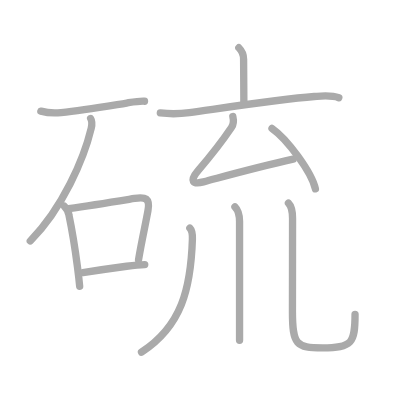
t = 0.00 s
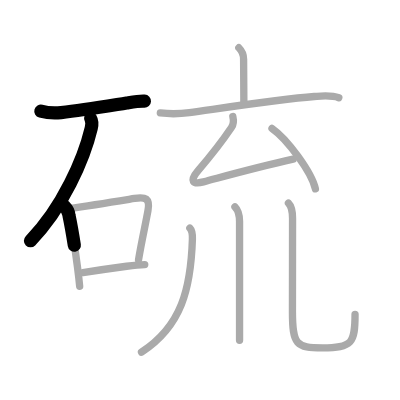
t = 2.50 s
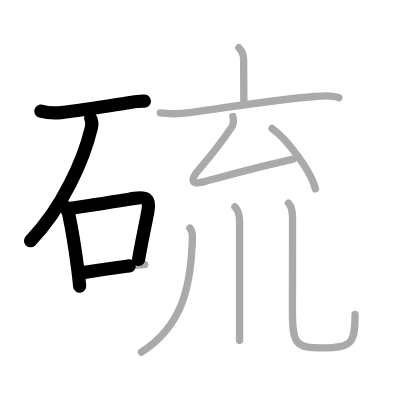
t = 4.75 s
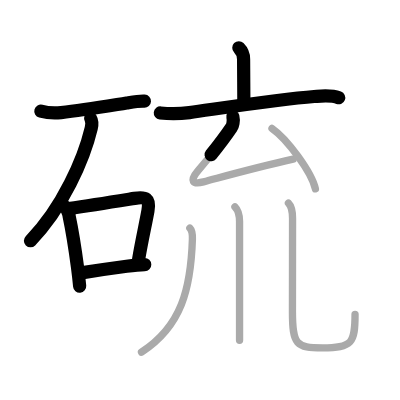
t = 7.25 s
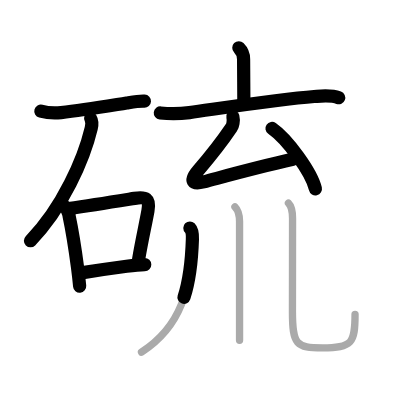
t = 9.50 s
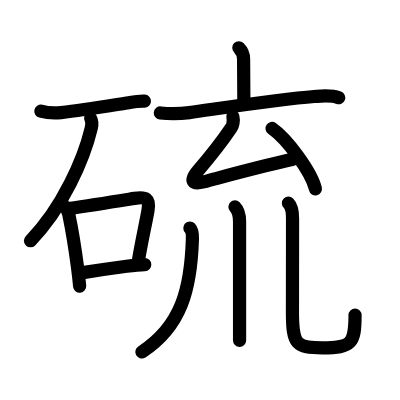
t = 12.00 s

The animated SVG that drew these frames (rendered in a browser with its animation timeline set to each time). Animation: 12 SMIL elements (animate=12); one cycle of 12.00 s.

<?xml version="1.0" standalone="no"?>
<!DOCTYPE svg PUBLIC "-//W3C//DTD SVG 1.1//EN"   "http://www.w3.org/Graphics/SVG/1.1/DTD/svg11.dtd">
<svg width="400px" height="400px"  version="1.1" xmlns="http://www.w3.org/2000/svg">
  <defs>
    <marker id="Triangle" viewBox="0 0 10 10" refX="0" refY="5" markerUnits="strokeWidth" markerWidth="3" style="stroke-opacity:0%;fill:#aaaaaa;" markerHeight="2" orient="auto">
      <path d="M 0 0 L 10 5 L 0 10 z" />
    </marker>
    
    <marker id="Arrow" viewBox="0 0 10 10" refX="5" refY="5" markerUnits="strokeWidth" markerWidth="1.8" style="stroke-opacity:0%;fill:#770000;" markerHeight="2" orient="auto">
      <path d="M 0 4 L 6 4 L 4 1 L 10 5 L 4 9 L 6 6 L 0 6 z" />
        <circle cx="5" cy="5" r="5" />
      </marker>
    
    <marker id="TriangleRed" viewBox="0 0 10 10" refX="0" refY="5" markerUnits="strokeWidth" markerWidth="3" style="stroke-opacity:0%;fill:#CC0000;" markerHeight="2" orient="auto">
      <path d="M 0 0 L 10 5 L 0 10 z" />
    </marker>
    
    <marker id="ArrowRed" viewBox="0 0 10 10" refX="5" refY="5" markerUnits="strokeWidth" markerWidth="1.8" style="stroke-opacity:0%;fill:#CC0000;" markerHeight="2" orient="auto">
      <path d="M 0 4 L 6 4 L 4 1 L 10 5 L 4 9 L 6 6 L 0 6 z" />
        <circle cx="5" cy="5" r="5" />
      </marker>
    
  </defs>
  
  <path style="fill:#ffffff; fill-opacity:100%; fill-rule:evenodd; stroke-width:0;" d="M 0 0 L 400px 0 L 400px 400px L 0 400px L 0 0" />

  <g transform="scale(3.6697247706422 3.6697247706422)">
<path style="fill:none; fill-opacity:0%; fill-rule:evenodd; stroke:#aaaaaa; stroke-opacity:100%; stroke-width: 1.5pt; stroke-linejoin:round; stroke-linecap:round;" d="M11.13 30.29c1.77 0.48 3.69 0.57 5.51 0.39c5.85-0.58 12-1.65 17.88-2.6c1.68-0.27 3.36-0.58 4.86-0.5"></path>
<path style="fill:none; fill-opacity:0%; fill-rule:evenodd; stroke:#aaaaaa; stroke-opacity:100%; stroke-width: 1.5pt; stroke-linejoin:round; stroke-linecap:round;" d="M24.7 32.29c0.42 0.71 0.42 1.54 0.16 2.66c-1.98 8.31-7.8 21.76-16.61 30.71"></path>
<path style="fill:none; fill-opacity:0%; fill-rule:evenodd; stroke:#aaaaaa; stroke-opacity:100%; stroke-width: 1.5pt; stroke-linejoin:round; stroke-linecap:round;" d="M17.5 56.17c0.67 0.67 1.23 1.52 1.31 2.57c0.71 3.37 1.63 8.89 2.3 14c0.24 1.85 0.45 3.64 0.6 5.26"></path>
<path style="fill:none; fill-opacity:0%; fill-rule:evenodd; stroke:#aaaaaa; stroke-opacity:100%; stroke-width: 1.5pt; stroke-linejoin:round; stroke-linecap:round;" d="M18.73 56.85c6.92-1.01 13.88-2.14 17.94-2.79c3.03-0.48 4.26-0.01 3.65 3.36c-0.74 4.09-1.64 7.85-2.57 13.38"></path>
<path style="fill:none; fill-opacity:0%; fill-rule:evenodd; stroke:#aaaaaa; stroke-opacity:100%; stroke-width: 1.5pt; stroke-linejoin:round; stroke-linecap:round;" d="M22.59 74.29c3.65-0.58 7.18-1.11 11.92-1.74c1.63-0.22 3.24-0.43 4.93-0.45"></path>
<path style="fill:none; fill-opacity:0%; fill-rule:evenodd; stroke:#aaaaaa; stroke-opacity:100%; stroke-width: 1.5pt; stroke-linejoin:round; stroke-linecap:round;" d="M65.08 13.01c1 1 1.3 2.28 1.3 3.12c0 3.06 0.07 8.38 0.07 11.79"></path>
<path style="fill:none; fill-opacity:0%; fill-rule:evenodd; stroke:#aaaaaa; stroke-opacity:100%; stroke-width: 1.5pt; stroke-linejoin:round; stroke-linecap:round;" d="M43.69 30.78c2.94 0.34 5.27 0.27 7.93-0.09c8.76-1.22 24.66-3.69 34.01-4.39c2.19-0.16 4.58-0.46 6.69 0.33"></path>
<path style="fill:none; fill-opacity:0%; fill-rule:evenodd; stroke:#aaaaaa; stroke-opacity:100%; stroke-width: 1.5pt; stroke-linejoin:round; stroke-linecap:round;" d="M63.45 31.75c0.3 1.25-0.06 2.53-0.38 2.99c-2.2 3.26-6.2 8.38-9.09 11.74c-2.47 2.87-1.47 3.86 1.46 3.08c7.98-2.12 14.83-4.03 24.43-6.18"></path>
<path style="fill:none; fill-opacity:0%; fill-rule:evenodd; stroke:#aaaaaa; stroke-opacity:100%; stroke-width: 1.5pt; stroke-linejoin:round; stroke-linecap:round;" d="M74.12 35c4.18 2.91 10.79 11.95 11.83 16.47"></path>
<path style="fill:none; fill-opacity:0%; fill-rule:evenodd; stroke:#aaaaaa; stroke-opacity:100%; stroke-width: 1.5pt; stroke-linejoin:round; stroke-linecap:round;" d="M51.74 62.14c0.62 0.62 0.73 1.86 0.69 3.04C52 78.62 49.5 88.88 38.56 95.97"></path>
<path style="fill:none; fill-opacity:0%; fill-rule:evenodd; stroke:#aaaaaa; stroke-opacity:100%; stroke-width: 1.5pt; stroke-linejoin:round; stroke-linecap:round;" d="M64.02 56.37c1 1 1.26 2.26 1.26 4.02c0 6.82 0 18.41 0 25.74c0 3.57 0 6.13 0 6.62"></path>
<path style="fill:none; fill-opacity:0%; fill-rule:evenodd; stroke:#aaaaaa; stroke-opacity:100%; stroke-width: 1.5pt; stroke-linejoin:round; stroke-linecap:round;" d="M78.6 55.37c0.95 0.95 1.12 2.25 1.12 4.18c0 8.19-0.03 19.89-0.03 25.45c0 9 1.06 9.78 8.17 9.78c8.14 0 8.89-1.28 8.89-9.12"></path>

<path style="fill:none; fill-opacity:0%; fill-rule:evenodd; stroke:#000000; stroke-opacity:100%; stroke-width: 2.7pt; stroke-linejoin:round; stroke-linecap:round;" d="M11.13 30.29c1.77 0.48 3.69 0.57 5.51 0.39c5.85-0.58 12-1.65 17.88-2.6c1.68-0.27 3.36-0.58 4.86-0.5" pathLength="100" stroke-dashoffset="100" stroke-dasharray="100 105"><animate id="dashAnim1" attributeName="stroke-dashoffset" from="100" to="0" dur="1s" calcMode="linear" fill="freeze"/></path>
<path style="fill:none; fill-opacity:0%; fill-rule:evenodd; stroke:#000000; stroke-opacity:100%; stroke-width: 2.7pt; stroke-linejoin:round; stroke-linecap:round;" d="M24.7 32.29c0.42 0.71 0.42 1.54 0.16 2.66c-1.98 8.31-7.8 21.76-16.61 30.71" pathLength="100" stroke-dashoffset="100" stroke-dasharray="100 105"><animate id="dashAnim2" attributeName="stroke-dashoffset" from="100" to="0" dur="1s" calcMode="linear" begin="dashAnim1.end" fill="freeze"/></path>
<path style="fill:none; fill-opacity:0%; fill-rule:evenodd; stroke:#000000; stroke-opacity:100%; stroke-width: 2.7pt; stroke-linejoin:round; stroke-linecap:round;" d="M17.5 56.17c0.67 0.67 1.23 1.52 1.31 2.57c0.71 3.37 1.63 8.89 2.3 14c0.24 1.85 0.45 3.64 0.6 5.26" pathLength="100" stroke-dashoffset="100" stroke-dasharray="100 105"><animate id="dashAnim3" attributeName="stroke-dashoffset" from="100" to="0" dur="1s" calcMode="linear" begin="dashAnim2.end" fill="freeze"/></path>
<path style="fill:none; fill-opacity:0%; fill-rule:evenodd; stroke:#000000; stroke-opacity:100%; stroke-width: 2.7pt; stroke-linejoin:round; stroke-linecap:round;" d="M18.73 56.85c6.92-1.01 13.88-2.14 17.94-2.79c3.03-0.48 4.26-0.01 3.65 3.36c-0.74 4.09-1.64 7.85-2.57 13.38" pathLength="100" stroke-dashoffset="100" stroke-dasharray="100 105"><animate id="dashAnim4" attributeName="stroke-dashoffset" from="100" to="0" dur="1s" calcMode="linear" begin="dashAnim3.end" fill="freeze"/></path>
<path style="fill:none; fill-opacity:0%; fill-rule:evenodd; stroke:#000000; stroke-opacity:100%; stroke-width: 2.7pt; stroke-linejoin:round; stroke-linecap:round;" d="M22.59 74.29c3.65-0.58 7.18-1.11 11.92-1.74c1.63-0.22 3.24-0.43 4.93-0.45" pathLength="100" stroke-dashoffset="100" stroke-dasharray="100 105"><animate id="dashAnim5" attributeName="stroke-dashoffset" from="100" to="0" dur="1s" calcMode="linear" begin="dashAnim4.end" fill="freeze"/></path>
<path style="fill:none; fill-opacity:0%; fill-rule:evenodd; stroke:#000000; stroke-opacity:100%; stroke-width: 2.7pt; stroke-linejoin:round; stroke-linecap:round;" d="M65.08 13.01c1 1 1.3 2.28 1.3 3.12c0 3.06 0.07 8.38 0.07 11.79" pathLength="100" stroke-dashoffset="100" stroke-dasharray="100 105"><animate id="dashAnim6" attributeName="stroke-dashoffset" from="100" to="0" dur="1s" calcMode="linear" begin="dashAnim5.end" fill="freeze"/></path>
<path style="fill:none; fill-opacity:0%; fill-rule:evenodd; stroke:#000000; stroke-opacity:100%; stroke-width: 2.7pt; stroke-linejoin:round; stroke-linecap:round;" d="M43.69 30.78c2.94 0.34 5.27 0.27 7.93-0.09c8.76-1.22 24.66-3.69 34.01-4.39c2.19-0.16 4.58-0.46 6.69 0.33" pathLength="100" stroke-dashoffset="100" stroke-dasharray="100 105"><animate id="dashAnim7" attributeName="stroke-dashoffset" from="100" to="0" dur="1s" calcMode="linear" begin="dashAnim6.end" fill="freeze"/></path>
<path style="fill:none; fill-opacity:0%; fill-rule:evenodd; stroke:#000000; stroke-opacity:100%; stroke-width: 2.7pt; stroke-linejoin:round; stroke-linecap:round;" d="M63.45 31.75c0.3 1.25-0.06 2.53-0.38 2.99c-2.2 3.26-6.2 8.38-9.09 11.74c-2.47 2.87-1.47 3.86 1.46 3.08c7.98-2.12 14.83-4.03 24.43-6.18" pathLength="100" stroke-dashoffset="100" stroke-dasharray="100 105"><animate id="dashAnim8" attributeName="stroke-dashoffset" from="100" to="0" dur="1s" calcMode="linear" begin="dashAnim7.end" fill="freeze"/></path>
<path style="fill:none; fill-opacity:0%; fill-rule:evenodd; stroke:#000000; stroke-opacity:100%; stroke-width: 2.7pt; stroke-linejoin:round; stroke-linecap:round;" d="M74.12 35c4.18 2.91 10.79 11.95 11.83 16.47" pathLength="100" stroke-dashoffset="100" stroke-dasharray="100 105"><animate id="dashAnim9" attributeName="stroke-dashoffset" from="100" to="0" dur="1s" calcMode="linear" begin="dashAnim8.end" fill="freeze"/></path>
<path style="fill:none; fill-opacity:0%; fill-rule:evenodd; stroke:#000000; stroke-opacity:100%; stroke-width: 2.7pt; stroke-linejoin:round; stroke-linecap:round;" d="M51.74 62.14c0.62 0.62 0.73 1.86 0.69 3.04C52 78.62 49.5 88.88 38.56 95.97" pathLength="100" stroke-dashoffset="100" stroke-dasharray="100 105"><animate id="dashAnim10" attributeName="stroke-dashoffset" from="100" to="0" dur="1s" calcMode="linear" begin="dashAnim9.end" fill="freeze"/></path>
<path style="fill:none; fill-opacity:0%; fill-rule:evenodd; stroke:#000000; stroke-opacity:100%; stroke-width: 2.7pt; stroke-linejoin:round; stroke-linecap:round;" d="M64.02 56.37c1 1 1.26 2.26 1.26 4.02c0 6.82 0 18.41 0 25.74c0 3.57 0 6.13 0 6.62" pathLength="100" stroke-dashoffset="100" stroke-dasharray="100 105"><animate id="dashAnim11" attributeName="stroke-dashoffset" from="100" to="0" dur="1s" calcMode="linear" begin="dashAnim10.end" fill="freeze"/></path>
<path style="fill:none; fill-opacity:0%; fill-rule:evenodd; stroke:#000000; stroke-opacity:100%; stroke-width: 2.7pt; stroke-linejoin:round; stroke-linecap:round;" d="M78.6 55.37c0.95 0.95 1.12 2.25 1.12 4.18c0 8.19-0.03 19.89-0.03 25.45c0 9 1.06 9.78 8.17 9.78c8.14 0 8.89-1.28 8.89-9.12" pathLength="100" stroke-dashoffset="100" stroke-dasharray="100 105"><animate id="dashAnim12" attributeName="stroke-dashoffset" from="100" to="0" dur="1s" calcMode="linear" begin="dashAnim11.end" fill="freeze"/></path>

</g>

</svg>  
          
